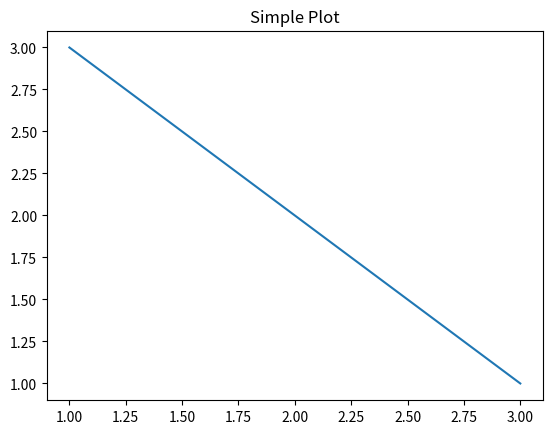

This chart was generated by the following Python code:
# NumPy example
import numpy as np
arr = np.array([1, 2, 3, 4])
print(arr * 2)

# Pandas example
import pandas as pd
df = pd.DataFrame({'Name': ['Asha', 'Bob'], 'Age': [25, 30]})
print(df)

# Matplotlib example
import matplotlib.pyplot as plt
plt.plot([1, 2, 3], [3, 2, 1])
plt.title('Simple Plot')
plt.show()
